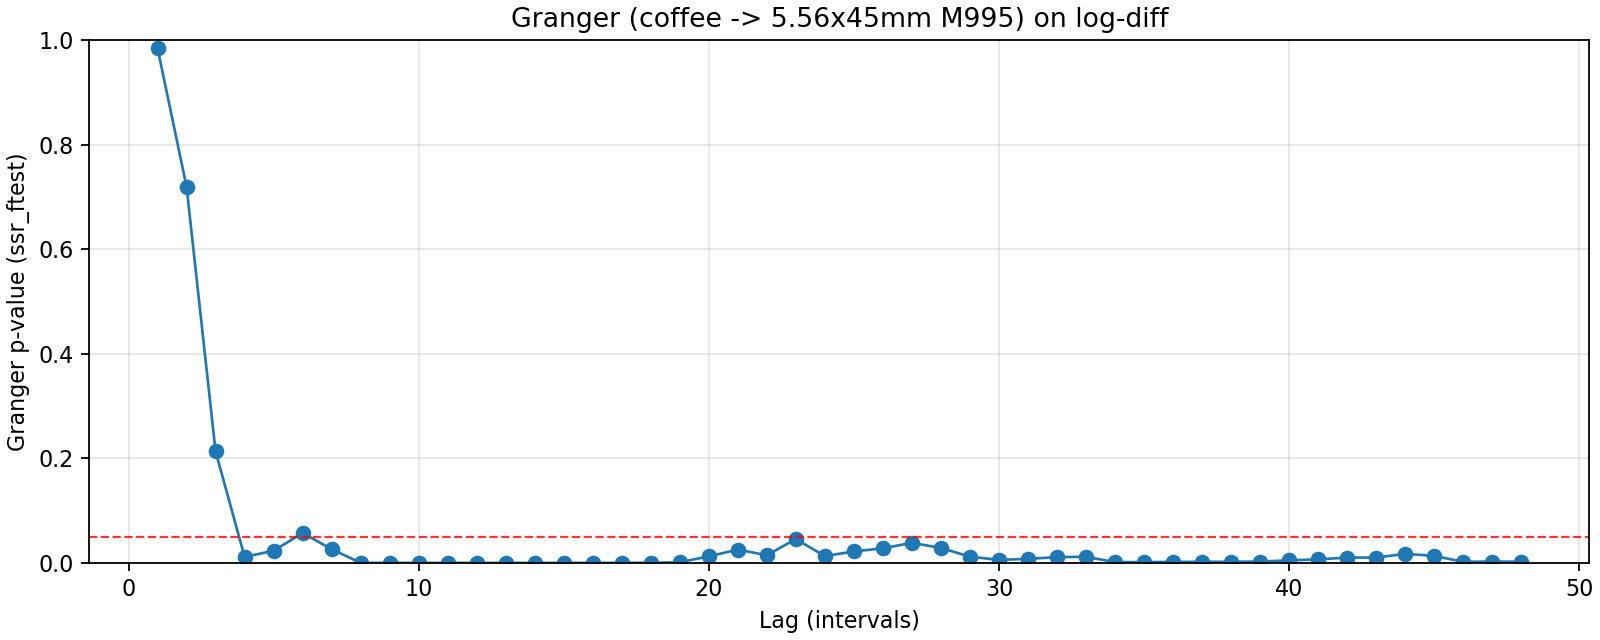

The data file committed next to this chart (first rows):
lag, ssr_ftest_pvalue, ssr_ftest_stat
1.0, 0.9844, 0.0003839
2.0, 0.7194, 0.3295
3.0, 0.2134, 1.498
4.0, 0.01148, 3.255
5.0, 0.02317, 2.616
6.0, 0.05711, 2.045
7.0, 0.02621, 2.28
8.0, 3.2222870990763546e-05, 4.375
9.0, 2.7968176165386804e-05, 4.15
10.0, 9.382471914591275e-06, 4.208
11.0, 9.10598165298562e-07, 4.545
12.0, 1.4114331669242105e-06, 4.241
13.0, 1.3187850472291157e-06, 4.08
14.0, 1.9526459768147437e-06, 3.852
15.0, 8.722541297445142e-06, 3.45
16.0, 2.2537501830104403e-05, 3.18
17.0, 6.282692158385011e-05, 2.921
18.0, 0.0002389, 2.628
19.0, 0.001177, 2.307
20.0, 0.01251, 1.854
21.0, 0.02548, 1.699
22.0, 0.01459, 1.783
23.0, 0.04564, 1.557
24.0, 0.01303, 1.765
25.0, 0.02189, 1.662
26.0, 0.02789, 1.608
27.0, 0.0383, 1.542
28.0, 0.02862, 1.58
29.0, 0.01186, 1.704
30.0, 0.005803, 1.791
31.0, 0.00767, 1.739
32.0, 0.01105, 1.677
33.0, 0.0116, 1.659
34.0, 0.00154, 1.9
35.0, 0.001473, 1.89
36.0, 0.001914, 1.847
37.0, 0.002096, 1.823
38.0, 0.002164, 1.808
39.0, 0.002482, 1.781
40.0, 0.004835, 1.697
41.0, 0.006738, 1.65
42.0, 0.01012, 1.595
43.0, 0.01014, 1.588
44.0, 0.01731, 1.519
45.0, 0.01346, 1.542
46.0, 0.002064, 1.733
47.0, 0.0025, 1.705
48.0, 0.002288, 1.706
